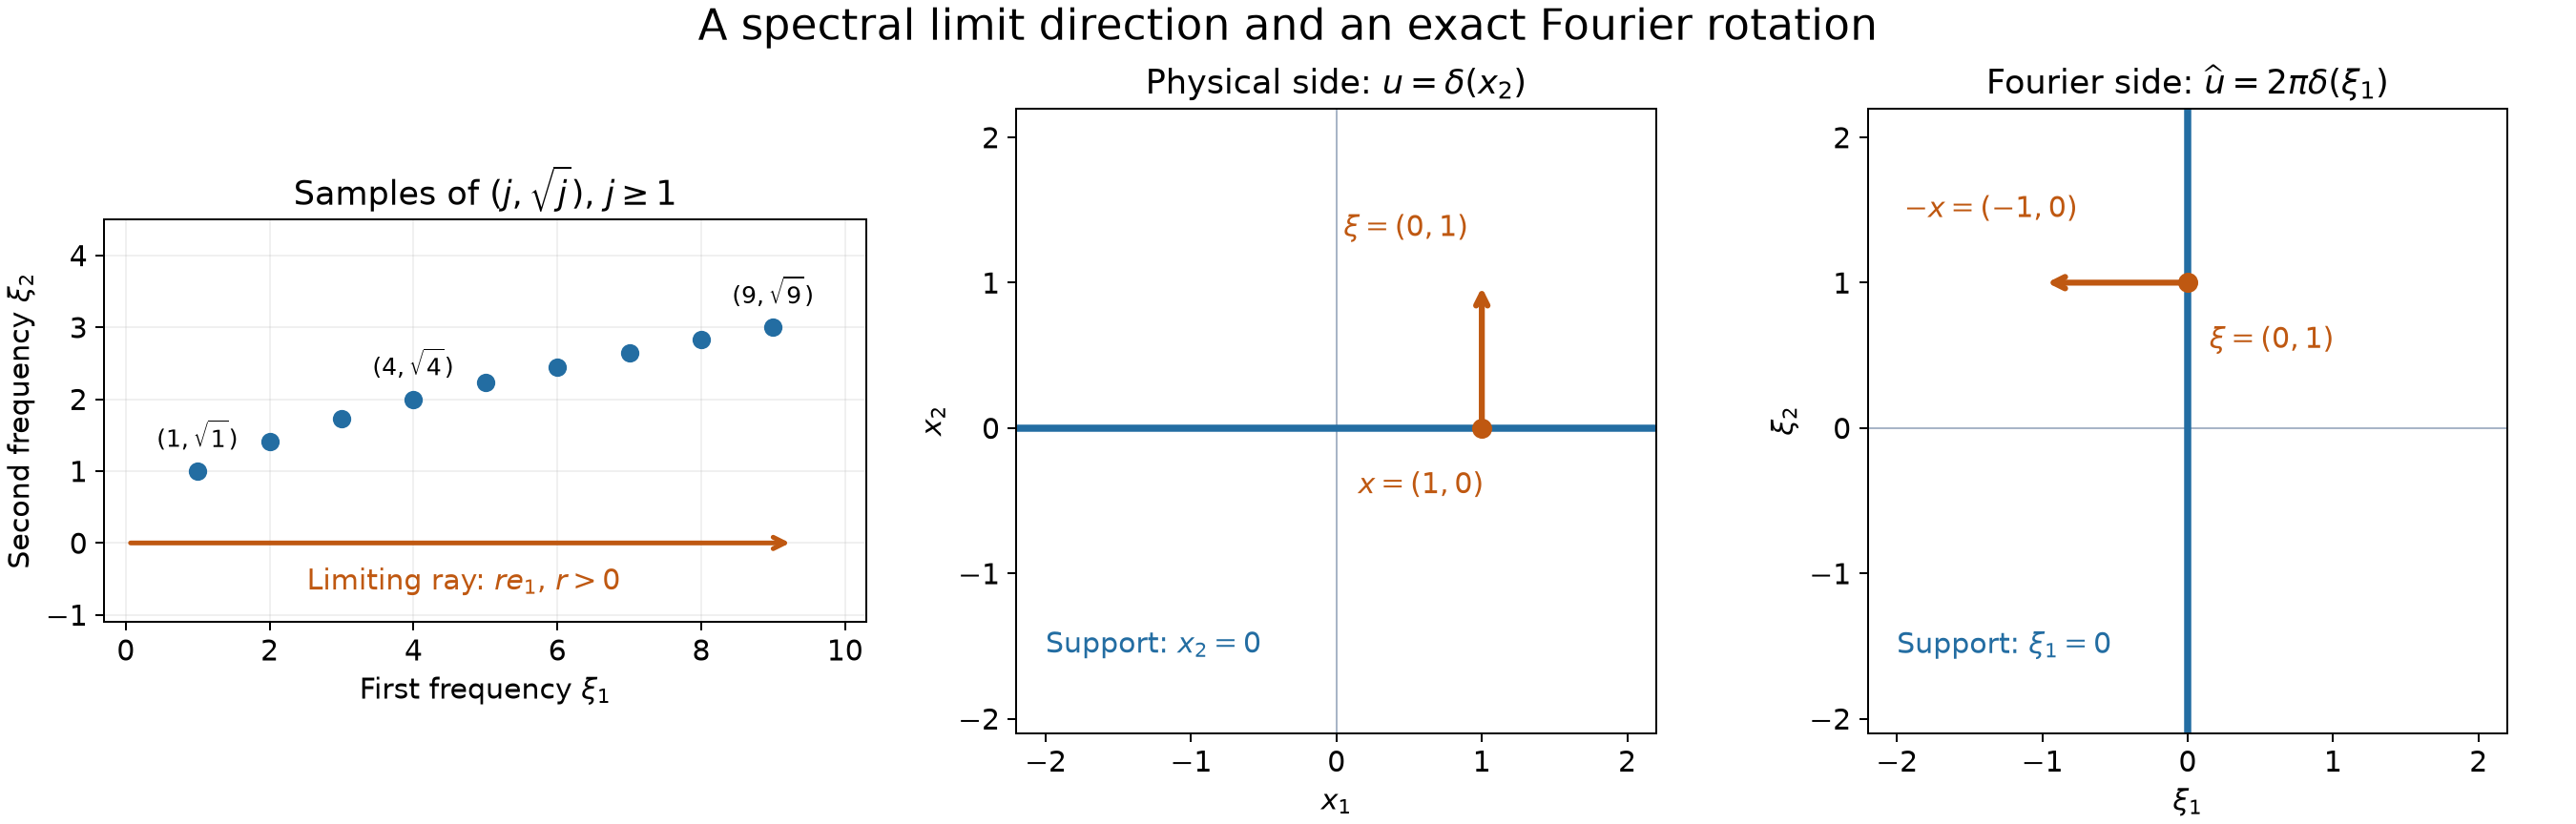

The script that saved this image:
"""Exact examples from AN01-U082, Exercises 2 and 5. CC0; GPT-6 Astra, Ultra."""
from pathlib import Path
import numpy as np
import matplotlib
matplotlib.use('Agg')
import matplotlib.pyplot as plt

HERE=Path(__file__).resolve().parent
plt.rcParams.update({'font.size':12,'axes.titlesize':14,'svg.fonttype':'none'})
blue='#236da2';orange='#bf5811';grey='#a8b5c7'
fig,axes=plt.subplots(1,3,figsize=(15,4.8),layout='constrained')
fig.suptitle('A spectral limit direction and an exact Fourier rotation',fontsize=18)

ax=axes[0];j=np.arange(1,10)
ax.scatter(j,np.sqrt(j),color=blue,s=45,zorder=3)
for k in [1,4,9]:
 ax.annotate(r'$('+str(k)+r',\sqrt{'+str(k)+r'})$',(k,np.sqrt(k)),xytext=(0,10),textcoords='offset points',ha='center',fontsize=10)
ax.annotate('',xy=(9.3,0),xytext=(0,0),arrowprops={'arrowstyle':'->','color':orange,'lw':2})
ax.text(4.7,-.65,r'Limiting ray: $r e_1$, $r>0$',ha='center',color=orange)
ax.set(xlim=(-.3,10.3),ylim=(-1.1,4.5),xlabel=r'First frequency $\xi_1$',ylabel=r'Second frequency $\xi_2$',title=r'Samples of $(j,\sqrt{j})$, $j\geq1$')
ax.set_aspect('equal',adjustable='box');ax.grid(alpha=.18)

for ax in axes[1:]:
 ax.set(xlim=(-2.2,2.2),ylim=(-2.1,2.2))
 ax.set_aspect('equal',adjustable='box')
 ax.axhline(0,color=grey,lw=.8,zorder=0);ax.axvline(0,color=grey,lw=.8,zorder=0)
 ax.set_xticks([-2,-1,0,1,2]);ax.set_yticks([-2,-1,0,1,2])

ax=axes[1];ax.axhline(0,color=blue,lw=3)
ax.scatter([1],[0],color=orange,s=55,zorder=4)
ax.annotate('',xy=(1,1),xytext=(1,0),arrowprops={'arrowstyle':'->','color':orange,'lw':2.5})
ax.text(.05,1.32,r'$\xi=(0,1)$',color=orange)
ax.text(.15,-.45,r'$x=(1,0)$',color=orange)
ax.text(-2.0,-1.55,r'Support: $x_2=0$',color=blue)
ax.set(xlabel=r'$x_1$',ylabel=r'$x_2$',title=r'Physical side: $u=\delta(x_2)$')

ax=axes[2];ax.axvline(0,color=blue,lw=3)
ax.scatter([0],[1],color=orange,s=55,zorder=4)
ax.annotate('',xy=(-1,1),xytext=(0,1),arrowprops={'arrowstyle':'->','color':orange,'lw':2.5})
ax.text(-1.95,1.45,r'$-x=(-1,0)$',color=orange)
ax.text(.15,.55,r'$\xi=(0,1)$',color=orange)
ax.text(-2.0,-1.55,r'Support: $\xi_1=0$',color=blue)
ax.set(xlabel=r'$\xi_1$',ylabel=r'$\xi_2$',title=r'Fourier side: $\widehat u=2\pi\delta(\xi_1)$')

for ext in ['png','svg']:
 fig.savefig(HERE/f'fourier-support-and-rotation.{ext}',dpi=180)
svg=HERE/'fourier-support-and-rotation.svg'
svg.write_bytes(('\n'.join(line.rstrip() for line in svg.read_text(encoding='utf-8').splitlines())+'\n').encode())
plt.close(fig)
